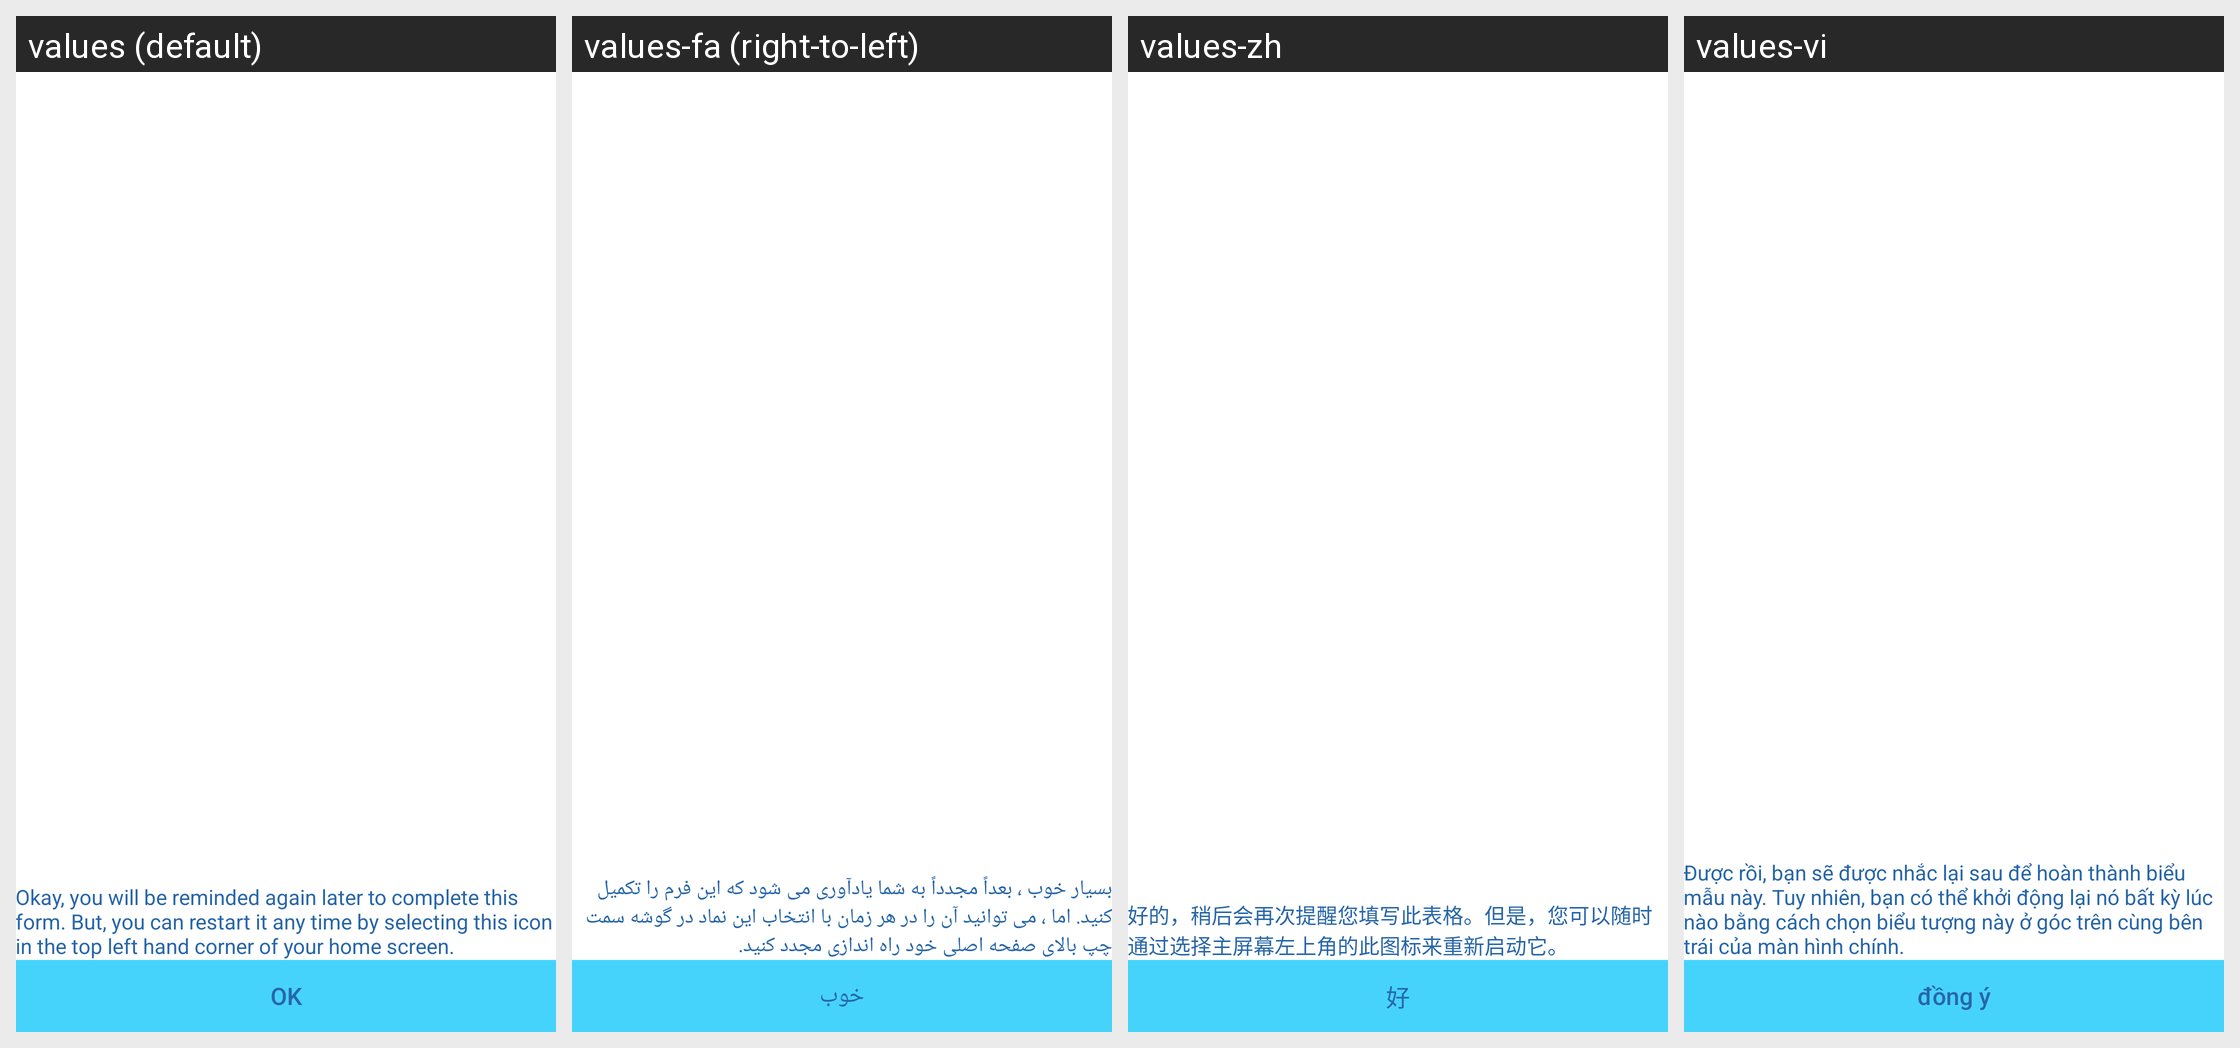

For this localized Android screen grid, give each drawn string resource with its value in every locale shown.
Android screen res/layout/fragment_covid_vaccine_message.xml rendered under 4 locales, left to right: values (default), values-fa (right-to-left), values-zh, values-vi. Device: Nexus 5 (rendered at 1080×1920; each locale shown at half size, 540×960, under a caption strip naming it); theme Theme.QSMobile.
Other locales in the repository, not shown: values-es, values-tl.
Strings drawn on this screen, with the default value and each locale's value (text and hints the layout hard-codes, and strings that could not be matched under every locale, appear in the picture but are not listed):

str_covid_vaccine_remind_upload_proof
  values: Okay, you will be reminded again later to complete this form. But, you can restart it any time by selecting this icon in the top left hand corner of your home screen.
  values-fa: بسیار خوب ، بعداً مجدداً به شما یادآوری می شود که این فرم را تکمیل کنید. اما ، می توانید آن را در هر زمان با انتخاب این نماد در گوشه سمت چپ بالای صفحه اصلی خود راه اندازی مجدد کنید.
  values-zh: 好的，稍后会再次提醒您填写此表格。但是，您可以随时通过选择主屏幕左上角的此图标来重新启动它。
  values-vi: Được rồi, bạn sẽ được nhắc lại sau để hoàn thành biểu mẫu này. Tuy nhiên, bạn có thể khởi động lại nó bất kỳ lúc nào bằng cách chọn biểu tượng này ở góc trên cùng bên trái của màn hình chính.

str_ok
  values: OK
  values-fa: خوب
  values-zh: 好
  values-vi: đồng ý
